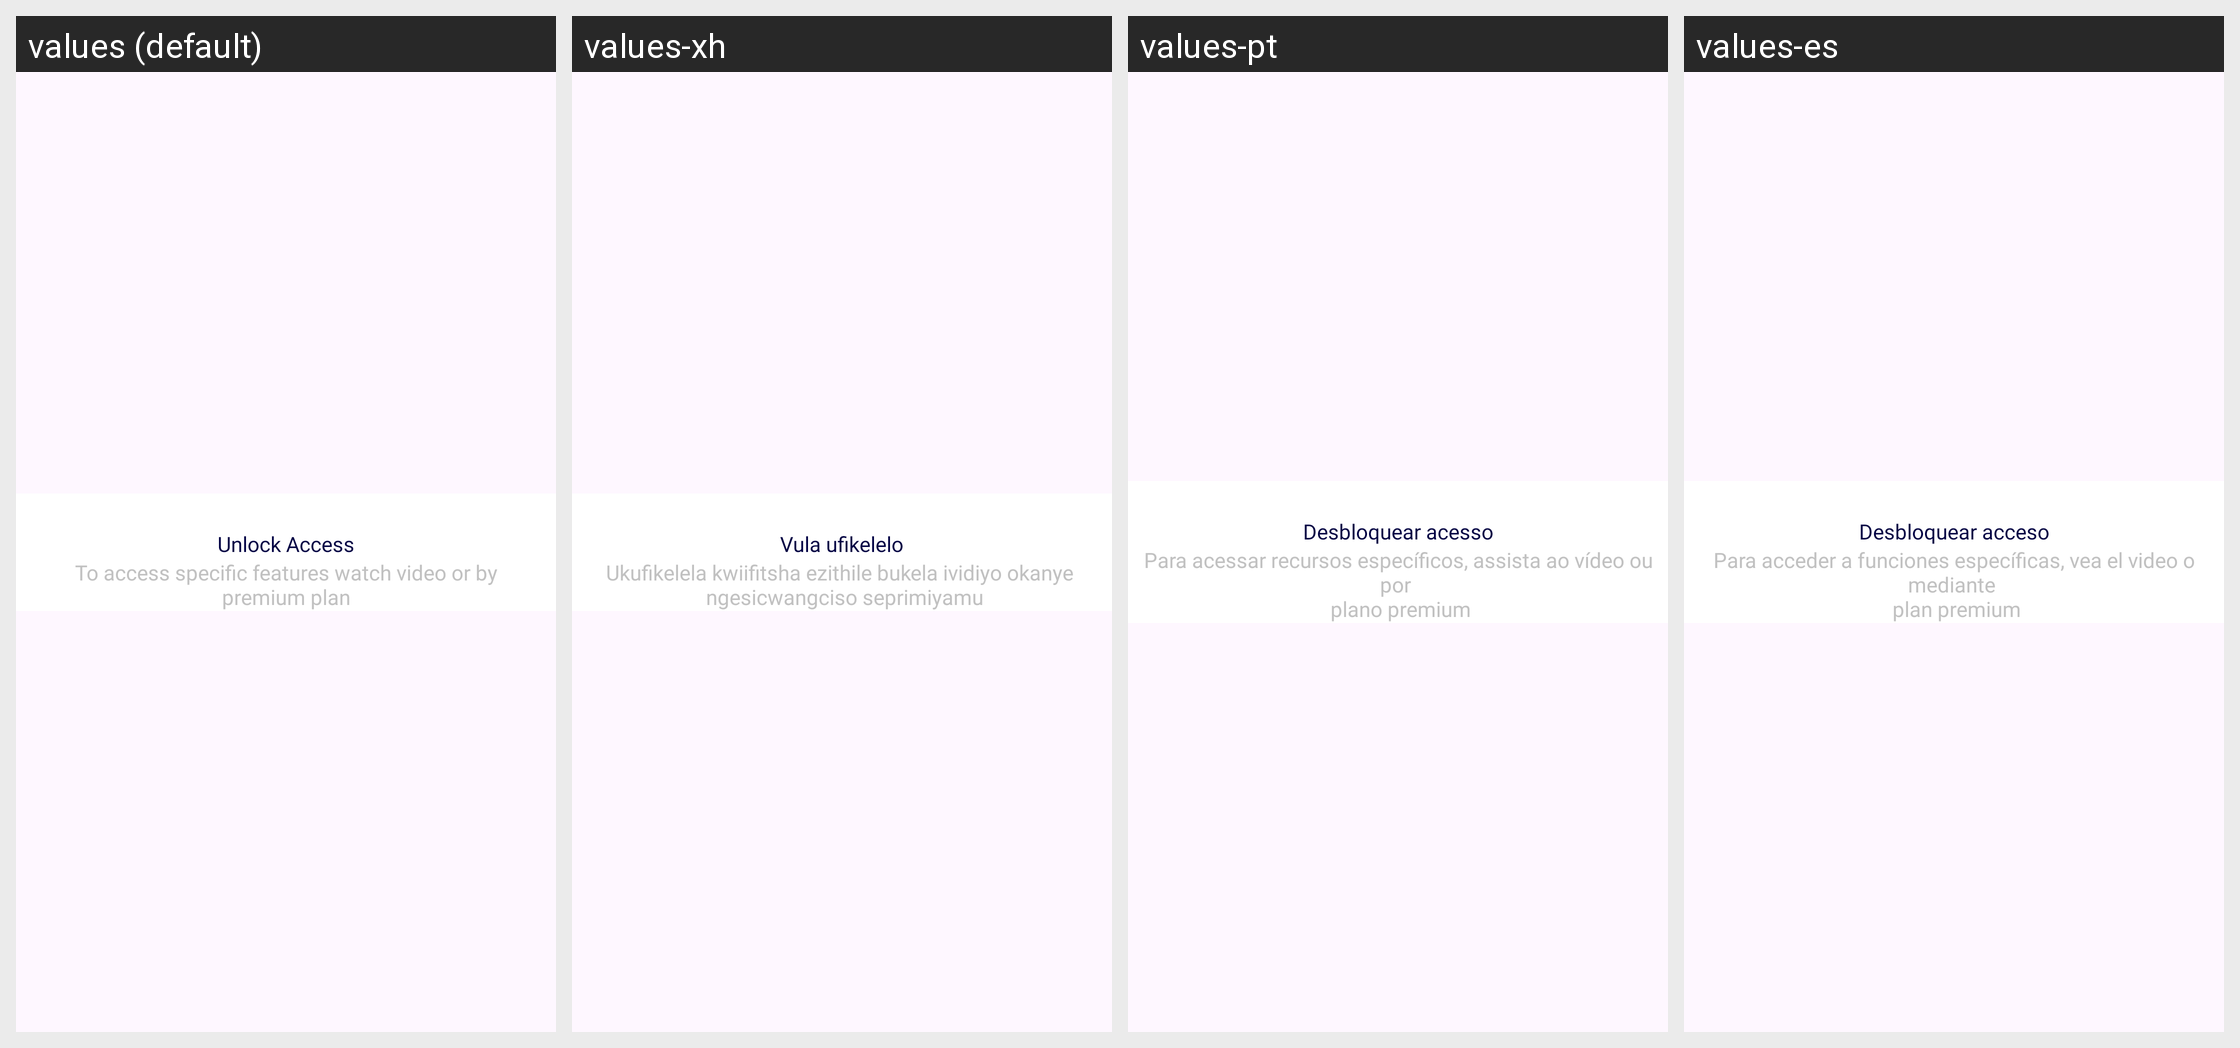

Strings drawn on this Android screen and how each of the app's shown locales translates them:
Android screen res/layout/rewarded_ad_popup_layout.xml rendered under 4 locales, left to right: values (default), values-xh, values-pt, values-es. Device: Nexus 5 (rendered at 1080×1920; each locale shown at half size, 540×960, under a caption strip naming it); theme Theme.SmartPrinter.
Other locales in the repository, not shown: values-fr, values-vi, values-zh-rCN.
Strings drawn on this screen, with the default value and each locale's value (text and hints the layout hard-codes, and strings that could not be matched under every locale, appear in the picture but are not listed):

unlock_access
  values: Unlock Access
  values-xh: Vula ufikelelo
  values-pt: Desbloquear acesso
  values-es: Desbloquear acceso

sub_text_view
  values: To access specific features watch video or by
      premium plan
  values-xh: Ukufikelela kwiifitsha ezithile bukela ividiyo okanye 
       ngesicwangciso seprimiyamu
  values-pt: Para acessar recursos específicos, assista ao vídeo ou por 
       plano premium
  values-es: Para acceder a funciones específicas, vea el video o mediante 
       plan premium
